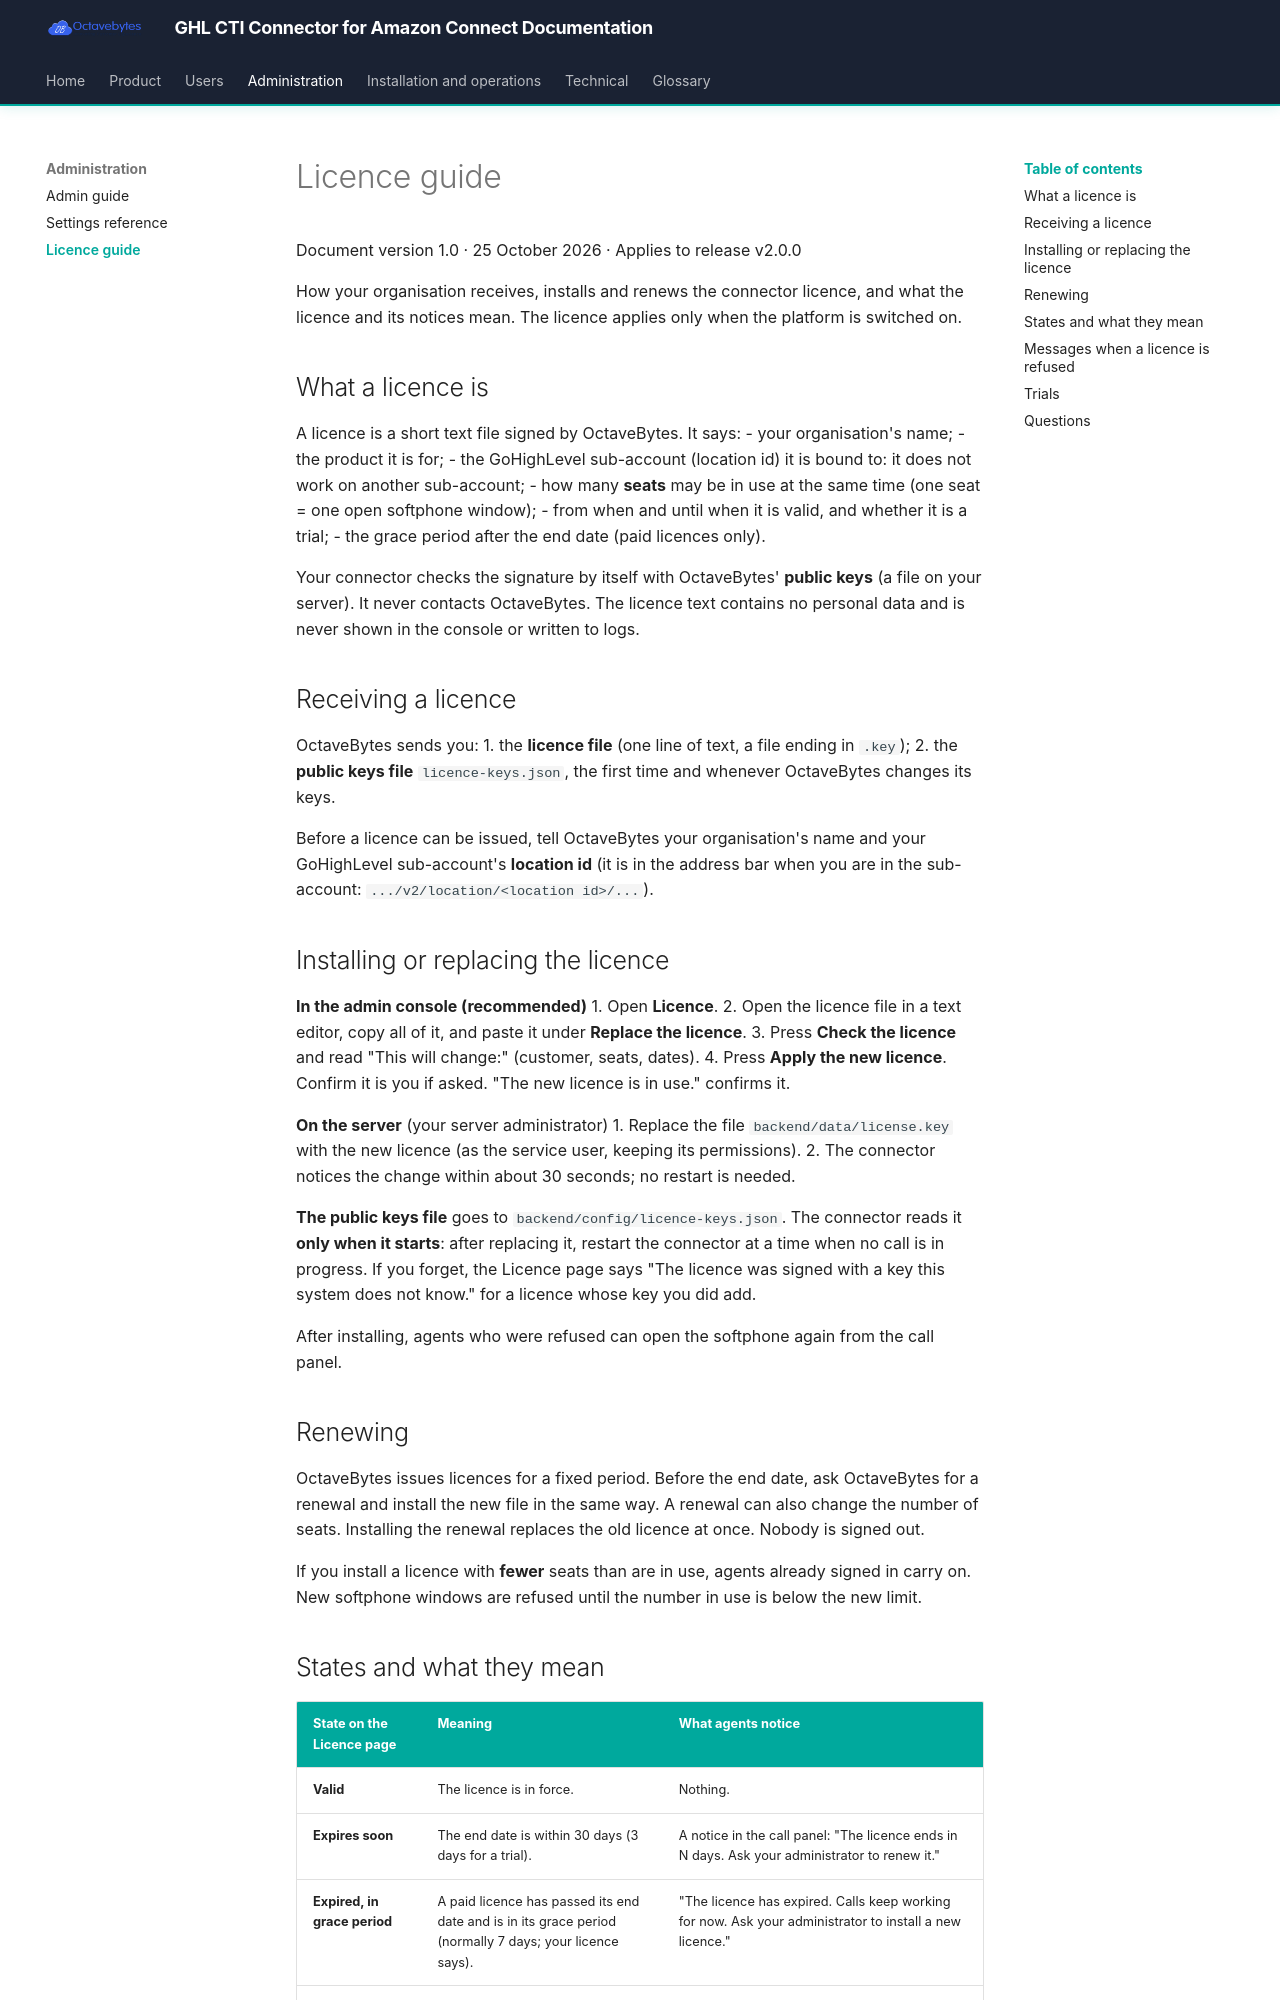

repository: octavebytes/GHL · page: admin/licence-guide/index.html · generator: mkdocs

# Licence guide

Document version 1.0 · 25 October 2026 · Applies to release v2.0.0

How your organisation receives, installs and renews the connector licence, and what the licence and its notices mean. The licence applies only when the platform is switched on.

## What a licence is

A licence is a short text file signed by OctaveBytes. It says:
- your organisation's name;
- the product it is for;
- the GoHighLevel sub-account (location id) it is bound to: it does not work on another sub-account;
- how many **seats** may be in use at the same time (one seat = one open softphone window);
- from when and until when it is valid, and whether it is a trial;
- the grace period after the end date (paid licences only).

Your connector checks the signature by itself with OctaveBytes' **public keys** (a file on your server). It never contacts OctaveBytes. The licence text contains no personal data and is never shown in the console or written to logs.

## Receiving a licence

OctaveBytes sends you:
1. the **licence file** (one line of text, a file ending in `.key`);
2. the **public keys file** `licence-keys.json`, the first time and whenever OctaveBytes changes its keys.

Before a licence can be issued, tell OctaveBytes your organisation's name and your GoHighLevel sub-account's **location id** (it is in the address bar when you are in the sub-account: `.../v2/location/<location id>/...`).

## Installing or replacing the licence

**In the admin console (recommended)**
1. Open **Licence**.
2. Open the licence file in a text editor, copy all of it, and paste it under **Replace the licence**.
3. Press **Check the licence** and read "This will change:" (customer, seats, dates).
4. Press **Apply the new licence**. Confirm it is you if asked. "The new licence is in use." confirms it.

**On the server** (your server administrator)
1. Replace the file `backend/data/license.key` with the new licence (as the service user, keeping its permissions).
2. The connector notices the change within about 30 seconds; no restart is needed.

**The public keys file** goes to `backend/config/licence-keys.json`. The connector reads it **only when it starts**: after replacing it, restart the connector at a time when no call is in progress. If you forget, the Licence page says "The licence was signed with a key this system does not know." for a licence whose key you did add.

After installing, agents who were refused can open the softphone again from the call panel.

## Renewing

OctaveBytes issues licences for a fixed period. Before the end date, ask OctaveBytes for a renewal and install the new file in the same way. A renewal can also change the number of seats. Installing the renewal replaces the old licence at once. Nobody is signed out.

If you install a licence with **fewer** seats than are in use, agents already signed in carry on. New softphone windows are refused until the number in use is below the new limit.
